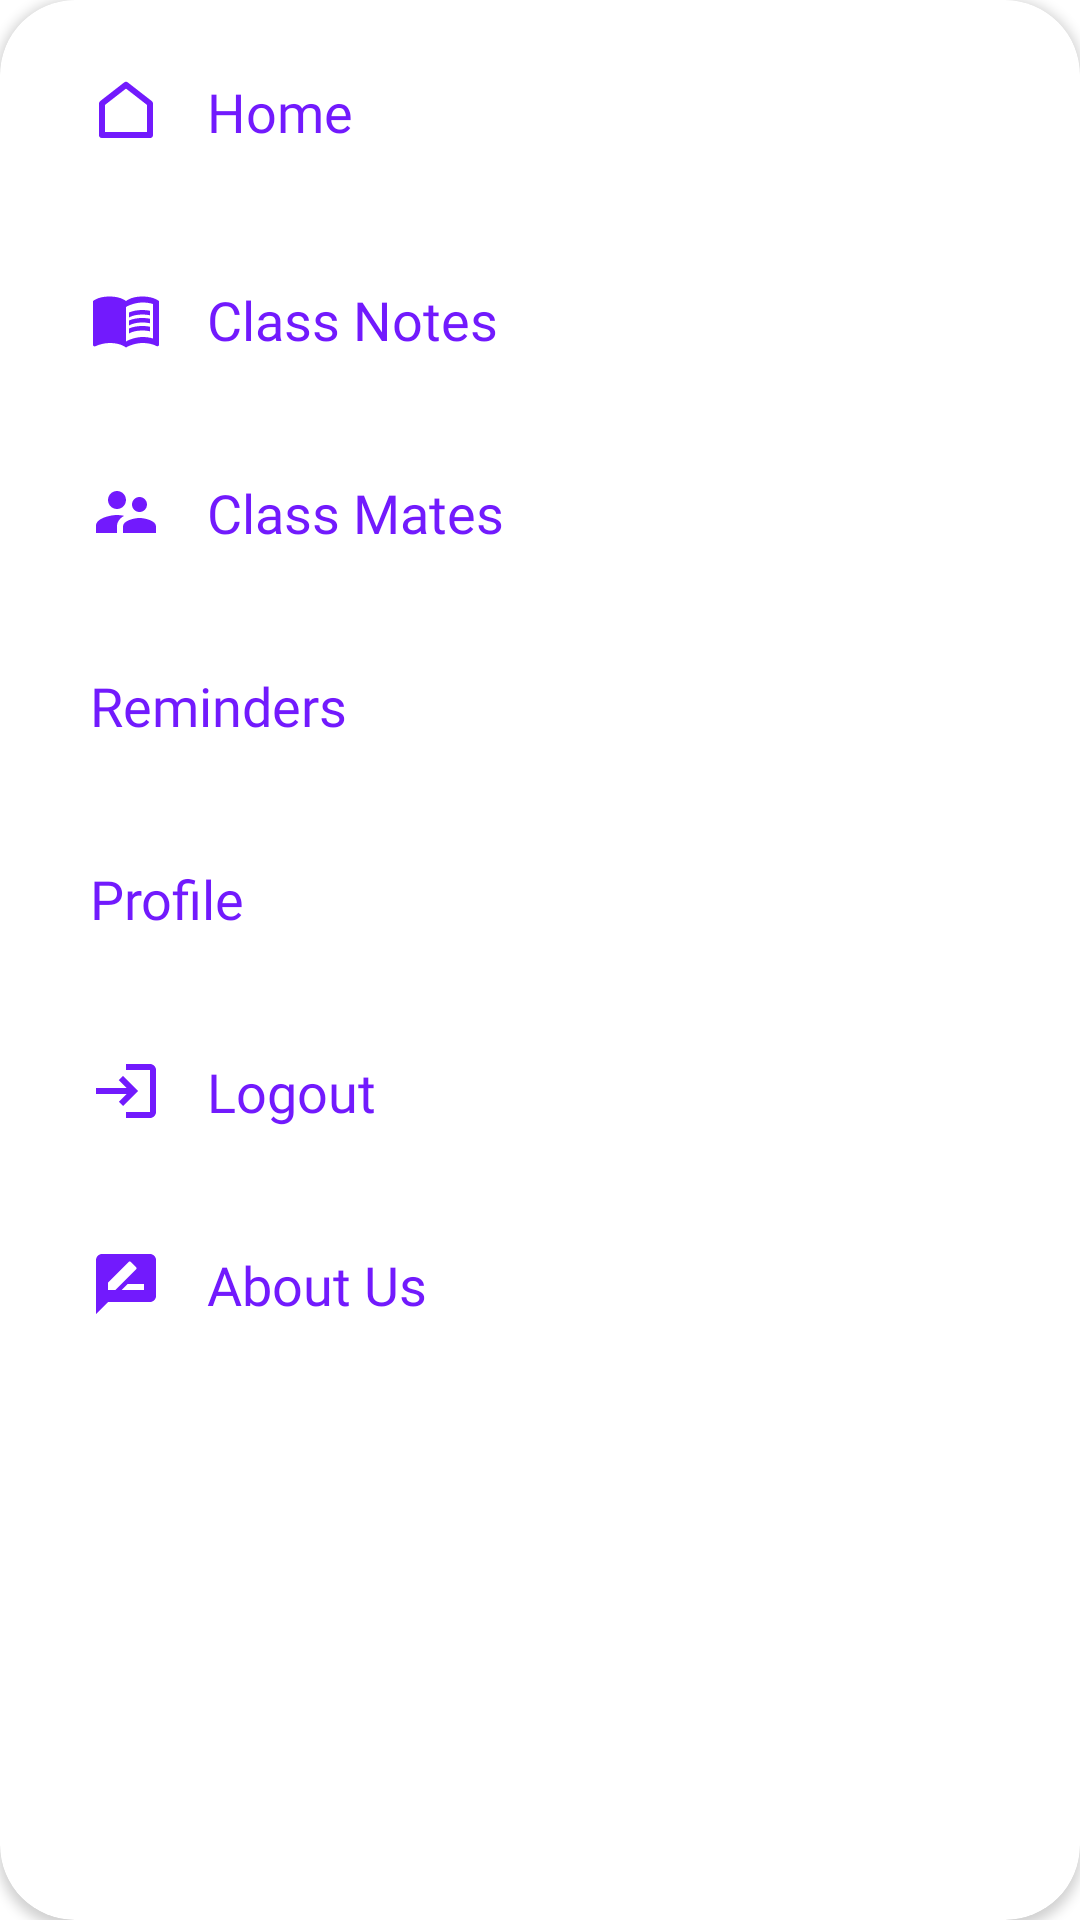

Layout XML and referenced resources for this Android screen:
<!-- AndroidManifest.xml: application theme AppTheme -->
<!-- res/layout/bottom_home.xml -->
<?xml version="1.0" encoding="utf-8"?>
<androidx.cardview.widget.CardView
    xmlns:android="http://schemas.android.com/apk/res/android"
    android:layout_width="match_parent"
    android:layout_height="wrap_content"
    xmlns:app="http://schemas.android.com/apk/res-auto"
    app:behavior_peekHeight="12dp"
    app:behavior_hideable="false"
    android:layout_marginBottom="40dp"
    android:layout_margin="2dp"
    app:cardCornerRadius="25dp"
    app:cardPreventCornerOverlap="true"
    app:layout_behavior="@string/bottom_sheet_behavior">

    <LinearLayout
        android:id="@+id/llBottom"
        android:layout_width="match_parent"
        android:layout_height="wrap_content"
        android:paddingStart="15dp"
        android:padding="0dp"
        android:orientation="vertical"
        android:layout_margin="0dp">

        <TextView
            android:id="@+id/homePage"
            android:layout_width="match_parent"
            android:layout_height="wrap_content"
            android:text="@string/home"
            android:textSize="18sp"
            android:padding="15dp"
            android:layout_marginTop="10dp"
            android:layout_marginBottom="5dp"
            android:fontFamily="@font/cabin"
            android:drawablePadding="15dp"
            android:textColor="@color/colorPrimary"
            app:drawableTint="@color/colorPrimary"
            app:drawableStartCompat="@drawable/ic_baseline_home_24" />

        <TextView
            android:id="@+id/classNotes"
            android:layout_width="match_parent"
            android:layout_height="wrap_content"
            android:text="@string/class_notes"
            android:textSize="18sp"
            android:padding="15dp"
            android:layout_marginTop="10dp"
            app:drawableTint="@color/colorPrimary"
            android:layout_marginBottom="5dp"
            android:fontFamily="@font/cabin"
            android:drawablePadding="15dp"
            android:textColor="@color/colorPrimary"
            app:drawableStartCompat="@drawable/ic_baseline_menu_book_24" />

        <TextView
            android:id="@+id/collegeMates"
            android:layout_width="match_parent"
            android:layout_height="wrap_content"
            android:text="@string/class_mates"
            android:layout_marginTop="5dp"
            android:layout_marginBottom="5dp"
            android:textSize="18sp"
            android:padding="15dp"
            android:fontFamily="@font/cabin"
            android:drawablePadding="15dp"
            android:textColor="@color/colorPrimary"
            app:drawableTint="@color/colorPrimary"
            app:drawableStartCompat="@drawable/ic_baseline_supervisor_account_24" />


        <TextView
            android:id="@+id/remainders"
            android:layout_width="match_parent"
            android:layout_height="wrap_content"
            android:text="@string/reminders"
            android:layout_marginTop="5dp"
            android:layout_marginBottom="5dp"
            android:textSize="18sp"
            android:padding="15dp"
            android:fontFamily="@font/cabin"
            android:drawablePadding="15dp"
            android:textColor="@color/colorPrimary"
            app:drawableTint="@color/colorPrimary"
            app:drawableStartCompat="@drawable/ic_baseline_notifications_active_24" />



        <TextView
            android:id="@+id/profile"
            android:layout_width="match_parent"
            android:layout_height="wrap_content"
            android:text="@string/profile"
            android:textSize="18sp"
            android:layout_marginBottom="5dp"
            android:layout_marginTop="5dp"
            android:padding="15dp"
            android:fontFamily="@font/cabin"
            android:drawablePadding="15dp"
            android:textColor="@color/colorPrimary"
            app:drawableStartCompat="@drawable/ic_baseline_person_24"
            app:drawableTint="@color/colorPrimary" />

        <TextView
            android:id="@+id/logOut"
            android:layout_width="match_parent"
            android:layout_height="wrap_content"
            android:text="@string/logout"
            android:textSize="18sp"
            android:layout_marginBottom="5dp"
            android:layout_marginTop="5dp"
            android:padding="15dp"
            android:fontFamily="@font/cabin"
            android:drawablePadding="15dp"
            android:textColor="@color/colorPrimary"
            app:drawableStartCompat="@drawable/ic_baseline_login_24"
            app:drawableTint="@color/colorPrimary" />

        <TextView
            android:id="@+id/rateUs"
            android:layout_width="match_parent"
            android:layout_height="wrap_content"
            android:text="@string/about_us"
            android:textSize="18sp"
            android:layout_marginTop="5dp"
            android:layout_marginBottom="15dp"
            android:padding="15dp"
            android:fontFamily="@font/cabin"
            android:drawablePadding="15dp"
            android:textColor="@color/colorPrimary"
            app:drawableStartCompat="@drawable/ic_baseline_rate_review_24"
            app:drawableTint="@color/colorPrimary" />


    </LinearLayout>
</androidx.cardview.widget.CardView>
<!-- resources referenced by this layout -->
<resources>
  <color name="colorPrimary">#721AFD</color>
  <!-- drawable ic_baseline_home_24 (drawable) -->
  <vector xmlns:android="http://schemas.android.com/apk/res/android"
      android:width="24dp"
      android:height="24dp"
      android:viewportWidth="24"
      android:viewportHeight="24">
  
      <path
          android:pathData="M0 0h24v24H0z" />
      <path
          android:fillColor="#000000"
          android:pathData="M21 20a1 1 0 0 1-1 1H4a1 1 0 0 1-1-1V9.49a1 1 0 0 1 0.386-0.79l8-6.222a1 1 0 0 1 1.228 0l8 6.222a1 1 0 0 1 0.386 0.79 V20zm-2-1V9.978l-7-5.444-7 5.444V19h14z" />
  </vector>
  <!-- drawable ic_baseline_login_24 (drawable) -->
  <vector android:height="24dp" android:tint="#A7A7A7"
      android:viewportHeight="24" android:viewportWidth="24"
      android:width="24dp" xmlns:android="http://schemas.android.com/apk/res/android">
      <path android:fillColor="@android:color/white" android:pathData="M11,7L9.6,8.4l2.6,2.6H2v2h10.2l-2.6,2.6L11,17l5,-5L11,7zM20,19h-8v2h8c1.1,0 2,-0.9 2,-2V5c0,-1.1 -0.9,-2 -2,-2h-8v2h8V19z"/>
  </vector>
  <!-- drawable ic_baseline_rate_review_24 (drawable) -->
  <vector android:height="24dp" android:tint="#A7A7A7"
      android:viewportHeight="24" android:viewportWidth="24"
      android:width="24dp" xmlns:android="http://schemas.android.com/apk/res/android">
      <path android:fillColor="@android:color/white" android:pathData="M20,2L4,2c-1.1,0 -1.99,0.9 -1.99,2L2,22l4,-4h14c1.1,0 2,-0.9 2,-2L22,4c0,-1.1 -0.9,-2 -2,-2zM6,14v-2.47l6.88,-6.88c0.2,-0.2 0.51,-0.2 0.71,0l1.77,1.77c0.2,0.2 0.2,0.51 0,0.71L8.47,14L6,14zM18,14h-7.5l2,-2L18,12v2z"/>
  </vector>
  <!-- drawable ic_baseline_supervisor_account_24 (drawable) -->
  <vector android:height="24dp" android:tint="#A7A7A7"
      android:viewportHeight="24" android:viewportWidth="24"
      android:width="24dp" xmlns:android="http://schemas.android.com/apk/res/android">
      <path android:fillColor="@android:color/white" android:pathData="M16.5,12c1.38,0 2.49,-1.12 2.49,-2.5S17.88,7 16.5,7C15.12,7 14,8.12 14,9.5s1.12,2.5 2.5,2.5zM9,11c1.66,0 2.99,-1.34 2.99,-3S10.66,5 9,5C7.34,5 6,6.34 6,8s1.34,3 3,3zM16.5,14c-1.83,0 -5.5,0.92 -5.5,2.75L11,19h11v-2.25c0,-1.83 -3.67,-2.75 -5.5,-2.75zM9,13c-2.33,0 -7,1.17 -7,3.5L2,19h7v-2.25c0,-0.85 0.33,-2.34 2.37,-3.47C10.5,13.1 9.66,13 9,13z"/>
  </vector>
  <string name="about_us">About Us</string>
  <string name="class_mates">Class Mates</string>
  <string name="class_notes">Class Notes</string>
  <string name="home">Home</string>
  <string name="logout">Logout</string>
  <string name="profile">Profile</string>
  <string name="reminders">Reminders</string>
  <style name="AppTheme" parent="Theme.MaterialComponents.Light.NoActionBar">
          
          <item name="colorPrimary">@color/colorPrimary</item>
          <item name="colorPrimaryDark">@color/colorPrimaryDark</item>
          <item name="colorAccent">@color/colorAccent</item>
          <item name="fontFamily">@font/cabin</item>
      </style>
  <color name="colorPrimaryDark">#721AFD</color>
  <color name="colorAccent">#ffffff</color>
</resources>
